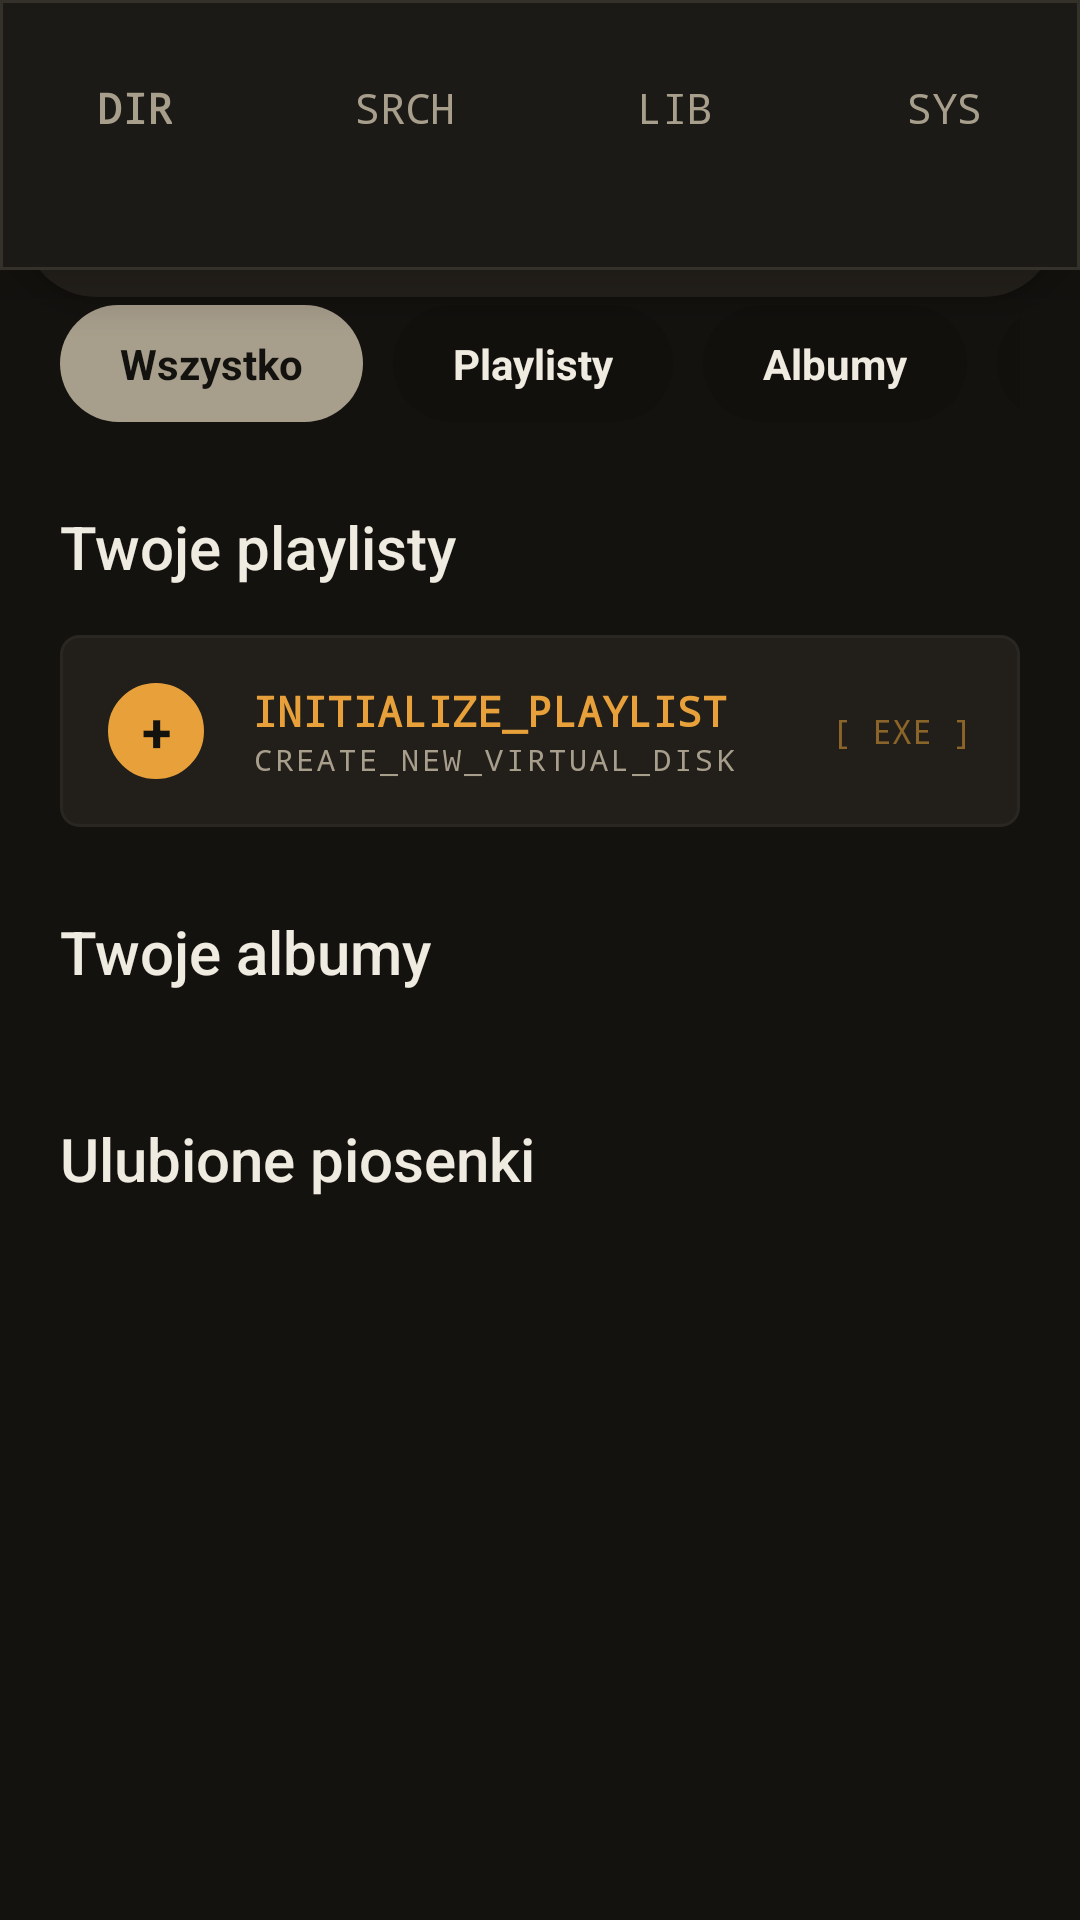

This screen was rendered from an Android layout file. Write that file and the resources it references.
<!-- AndroidManifest.xml: application theme Theme.Sonus -->
<!-- res/layout/activity_library.xml -->
<?xml version="1.0" encoding="utf-8"?>
<FrameLayout xmlns:android="http://schemas.android.com/apk/res/android"
    android:layout_width="match_parent"
    android:layout_height="match_parent"
    android:background="?attr/sonusBackgroundColor">

    <ScrollView
        android:layout_width="match_parent"
        android:layout_height="match_parent"
        android:clipToPadding="false"
        android:fillViewport="true"
        android:paddingBottom="100dp">

        <LinearLayout
            android:layout_width="match_parent"
            android:layout_height="wrap_content"
            android:orientation="vertical"
            android:padding="20dp">

            
            <LinearLayout
                android:layout_width="match_parent"
                android:layout_height="wrap_content"
                android:gravity="center_vertical"
                android:orientation="horizontal">

                <LinearLayout
                    android:layout_width="0dp"
                    android:layout_height="wrap_content"
                    android:layout_weight="1"
                    android:orientation="vertical">

                    <TextView
                        android:layout_width="wrap_content"
                        android:layout_height="wrap_content"
                        android:fontFamily="sans-serif-black"
                        android:text="Biblioteka"
                        android:textColor="@color/text_dark"
                        android:textSize="28sp" />

                    <TextView
                        android:layout_width="wrap_content"
                        android:layout_height="wrap_content"
                        android:layout_marginTop="4dp"
                        android:text="Twoja kolekcja muzyki"
                        android:textColor="@color/text_primary"
                        android:textSize="15sp" />
                </LinearLayout>

                <include layout="@layout/user_avatar" />
            </LinearLayout>

            <HorizontalScrollView
                android:layout_width="match_parent"
                android:layout_height="wrap_content"
                android:layout_marginTop="20dp"
                android:scrollbars="none">

                <LinearLayout
                    android:layout_width="wrap_content"
                    android:layout_height="wrap_content"
                    android:orientation="horizontal">

                    <TextView
                        android:id="@+id/tabAll"
                        android:layout_width="wrap_content"
                        android:layout_height="wrap_content"
                        android:background="@drawable/bg_library_tab_active"
                        android:paddingStart="20dp"
                        android:paddingTop="10dp"
                        android:paddingEnd="20dp"
                        android:paddingBottom="10dp"
                        android:text="Wszystko"
                        android:textColor="@color/app_background"
                        android:textSize="14sp"
                        android:textStyle="bold" />

                    <TextView
                        android:id="@+id/tabPlaylists"
                        android:layout_width="wrap_content"
                        android:layout_height="wrap_content"
                        android:layout_marginStart="10dp"
                        android:background="@drawable/bg_library_tab"
                        android:paddingStart="20dp"
                        android:paddingTop="10dp"
                        android:paddingEnd="20dp"
                        android:paddingBottom="10dp"
                        android:text="Playlisty"
                        android:textColor="@color/text_dark"
                        android:textSize="14sp"
                        android:textStyle="bold" />

                    <TextView
                        android:id="@+id/tabAlbums"
                        android:layout_width="wrap_content"
                        android:layout_height="wrap_content"
                        android:layout_marginStart="10dp"
                        android:background="@drawable/bg_library_tab"
                        android:paddingStart="20dp"
                        android:paddingTop="10dp"
                        android:paddingEnd="20dp"
                        android:paddingBottom="10dp"
                        android:text="Albumy"
                        android:textColor="@color/text_dark"
                        android:textSize="14sp"
                        android:textStyle="bold" />

                    <TextView
                        android:id="@+id/tabFavorites"
                        android:layout_width="wrap_content"
                        android:layout_height="wrap_content"
                        android:layout_marginStart="10dp"
                        android:background="@drawable/bg_library_tab"
                        android:paddingStart="20dp"
                        android:paddingTop="10dp"
                        android:paddingEnd="20dp"
                        android:paddingBottom="10dp"
                        android:text="Ulubione"
                        android:textColor="@color/text_dark"
                        android:textSize="14sp"
                        android:textStyle="bold" />

                </LinearLayout>
            </HorizontalScrollView>

            
            <LinearLayout
                android:id="@+id/sectionPlaylists"
                android:layout_width="match_parent"
                android:layout_height="wrap_content"
                android:orientation="vertical">

                <TextView
                    android:layout_width="wrap_content"
                    android:layout_height="wrap_content"
                    android:layout_marginTop="28dp"
                    android:fontFamily="sans-serif-medium"
                    android:text="Twoje playlisty"
                    android:textColor="@color/text_dark"
                    android:textSize="20sp" />

                <androidx.recyclerview.widget.RecyclerView
                    android:id="@+id/rvPlaylists"
                    android:layout_width="match_parent"
                    android:layout_height="wrap_content"
                    android:nestedScrollingEnabled="false"
                    android:overScrollMode="never" />

                <include layout="@layout/item_add_playlist" />
            </LinearLayout>

            
            <LinearLayout
                android:id="@+id/sectionAlbums"
                android:layout_width="match_parent"
                android:layout_height="wrap_content"
                android:orientation="vertical">

                <TextView
                    android:layout_width="wrap_content"
                    android:layout_height="wrap_content"
                    android:layout_marginTop="28dp"
                    android:fontFamily="sans-serif-medium"
                    android:text="Twoje albumy"
                    android:textColor="@color/text_dark"
                    android:textSize="20sp" />

                <androidx.recyclerview.widget.RecyclerView
                    android:id="@+id/rvAlbums"
                    android:layout_width="match_parent"
                    android:layout_height="wrap_content"
                    android:layout_marginTop="14dp"
                    android:nestedScrollingEnabled="false"
                    android:overScrollMode="never" />
            </LinearLayout>

            
            <LinearLayout
                android:id="@+id/sectionFavorites"
                android:layout_width="match_parent"
                android:layout_height="wrap_content"
                android:orientation="vertical">

                <TextView
                    android:layout_width="wrap_content"
                    android:layout_height="wrap_content"
                    android:layout_marginTop="28dp"
                    android:fontFamily="sans-serif-medium"
                    android:text="Ulubione piosenki"
                    android:textColor="@color/text_dark"
                    android:textSize="20sp" />

                <androidx.recyclerview.widget.RecyclerView
                    android:id="@+id/rvFavoriteSongs"
                    android:layout_width="match_parent"
                    android:layout_height="wrap_content"
                    android:nestedScrollingEnabled="false"
                    android:overScrollMode="never" />
            </LinearLayout>

        </LinearLayout>
    </ScrollView>
    
    <include layout="@layout/mini_player" />
    
    <include layout="@layout/bottom_nav" />

</FrameLayout>
<!-- res/layout/user_avatar.xml (included above) -->
<?xml version="1.0" encoding="utf-8"?>
<TextView xmlns:android="http://schemas.android.com/apk/res/android"
    android:id="@+id/userAvatar"
    android:layout_width="48dp"
    android:layout_height="48dp"
    android:background="@drawable/bg_icon_circle"
    android:fontFamily="monospace"
    android:gravity="center"
    android:text="@string/default_avatar"
    android:textColor="?attr/sonusAccentColor"
    android:textSize="20sp"
    android:textStyle="bold" />
<!-- res/layout/item_add_playlist.xml (included above) -->
<?xml version="1.0" encoding="utf-8"?>
<LinearLayout xmlns:android="http://schemas.android.com/apk/res/android"
    android:id="@+id/btnAddPlaylist"
    android:layout_width="match_parent"
    android:layout_height="64dp"
    android:layout_marginTop="16dp"
    android:background="@drawable/bg_settings_item"
    android:gravity="center_vertical"
    android:orientation="horizontal"
    android:paddingStart="16dp"
    android:paddingEnd="16dp"
    android:clickable="true"
    android:focusable="true">

    <TextView
        android:layout_width="32dp"
        android:layout_height="32dp"
        android:background="@drawable/bg_icon_circle"
        android:gravity="center"
        android:text="+"
        android:textColor="?attr/sonusBackgroundColor"
        android:textSize="18sp"
        android:textStyle="bold"
        android:backgroundTint="?attr/sonusAccentColor" />

    <LinearLayout
        android:layout_width="0dp"
        android:layout_height="wrap_content"
        android:layout_marginStart="16dp"
        android:layout_weight="1"
        android:orientation="vertical">

        <TextView
            android:id="@+id/tvAddPlaylistTitle"
            android:layout_width="wrap_content"
            android:layout_height="wrap_content"
            android:fontFamily="monospace"
            android:text="@string/initialize_playlist"
            android:textColor="?attr/sonusAccentColor"
            android:textSize="14sp"
            android:textStyle="bold" />

        <TextView
            android:id="@+id/tvAddPlaylistDesc"
            android:layout_width="wrap_content"
            android:layout_height="wrap_content"
            android:fontFamily="monospace"
            android:text="@string/create_new_virtual_disk"
            android:textColor="?attr/sonusTextDarkColor"
            android:textSize="10sp"
            android:letterSpacing="0.1" />
    </LinearLayout>

    <TextView
        android:id="@+id/tvAddPlaylistExe"
        android:layout_width="wrap_content"
        android:layout_height="wrap_content"
        android:fontFamily="monospace"
        android:text="@string/exe_bracket"
        android:textColor="?attr/sonusAccentDimColor"
        android:textSize="11sp" />

</LinearLayout>
<!-- res/layout/mini_player.xml (included above) -->
<?xml version="1.0" encoding="utf-8"?>
<LinearLayout xmlns:android="http://schemas.android.com/apk/res/android"
    xmlns:app="http://schemas.android.com/apk/res-auto"
    android:id="@+id/miniPlayer"
    android:layout_width="match_parent"
    android:layout_height="wrap_content"
    android:layout_marginStart="8dp"
    android:layout_marginEnd="8dp"
    android:layout_marginBottom="8dp"
    android:background="@drawable/bg_mini_player"
    android:elevation="8dp"
    android:orientation="vertical">

    
    <View
        android:layout_width="match_parent"
        android:layout_height="1dp"
        android:background="?attr/sonusLineColor"
        android:layout_marginTop="12dp"
        android:layout_marginStart="16dp"
        android:layout_marginEnd="16dp" />

    
    <LinearLayout
        android:layout_width="match_parent"
        android:layout_height="wrap_content"
        android:gravity="center_vertical"
        android:orientation="horizontal"
        android:padding="12dp">

        
        <FrameLayout
            android:layout_width="48dp"
            android:layout_height="48dp"
            android:background="?attr/sonusLineColor"
            android:padding="1dp">
            <ImageView
                android:id="@+id/miniPlayerCover"
                android:layout_width="match_parent"
                android:layout_height="match_parent"
                android:background="?attr/sonusCardColor"
                android:contentDescription="Okładka"
                android:scaleType="centerCrop"/>
        </FrameLayout>

        
        <LinearLayout
            android:layout_width="0dp"
            android:layout_height="wrap_content"
            android:layout_marginStart="14dp"
            android:layout_weight="1"
            android:orientation="vertical">

            <TextView
                android:id="@+id/miniPlayerTitle"
                android:layout_width="wrap_content"
                android:layout_height="wrap_content"
                android:ellipsize="end"
                android:maxLines="1"
                android:text="@string/track_name_placeholder"
                android:textColor="?attr/sonusAccentColor"
                android:textSize="14sp"
                android:fontFamily="monospace"
                android:textStyle="bold" />

            <TextView
                android:id="@+id/miniPlayerArtist"
                android:layout_width="wrap_content"
                android:layout_height="wrap_content"
                android:layout_marginTop="1dp"
                android:ellipsize="end"
                android:maxLines="1"
                android:text="@string/artist_id_placeholder"
                android:textColor="?attr/sonusTextDarkColor"
                android:textSize="12sp"
                android:fontFamily="sans-serif-medium" />
        </LinearLayout>

        
        <ImageView
            android:id="@+id/miniPlayerPrev"
            android:layout_width="32dp"
            android:layout_height="32dp"
            android:layout_marginEnd="4dp"
            android:padding="8dp"
            android:src="@drawable/ic_skip_previous"
            app:tint="?attr/sonusTextPrimaryColor"/>

        <ImageView
            android:id="@+id/miniPlayerPlay"
            android:layout_width="40dp"
            android:layout_height="40dp"
            android:layout_marginEnd="4dp"
            android:background="@drawable/bg_mini_btn"
            android:padding="10dp"
            android:src="@drawable/ic_play"
            app:tint="?attr/sonusAccentColor" />

        <ImageView
            android:id="@+id/miniPlayerNext"
            android:layout_width="32dp"
            android:layout_height="32dp"
            android:padding="8dp"
            android:src="@drawable/ic_skip_next"
            app:tint="?attr/sonusTextPrimaryColor"/>
    </LinearLayout>

    
    <ProgressBar
        android:id="@+id/miniPlayerProgress"
        style="@android:style/Widget.ProgressBar.Horizontal"
        android:layout_width="match_parent"
        android:layout_height="2dp"
        android:layout_marginStart="16dp"
        android:layout_marginEnd="16dp"
        android:layout_marginBottom="12dp"
        android:max="100"
        android:progress="35"
        android:progressTint="?attr/sonusAccentColor"
        android:progressBackgroundTint="?attr/sonusLineSoftColor" />

</LinearLayout>
<!-- res/layout/bottom_nav.xml (included above) -->
<?xml version="1.0" encoding="utf-8"?>
<LinearLayout xmlns:android="http://schemas.android.com/apk/res/android"
    android:id="@+id/bottomNav"
    android:layout_width="match_parent"
    android:layout_height="90dp"
    android:background="@drawable/bg_bottom_nav"
    android:elevation="12dp"
    android:orientation="horizontal"
    android:paddingTop="8dp"
    android:paddingBottom="16dp">

    <LinearLayout
        android:id="@+id/navHome"
        android:layout_width="0dp"
        android:layout_height="match_parent"
        android:layout_weight="1"
        android:gravity="center"
        android:orientation="vertical"
        android:clickable="true"
        android:focusable="true"
        android:background="?attr/selectableItemBackgroundBorderless">

        <TextView
            android:id="@+id/tvNavHome"
            android:layout_width="wrap_content"
            android:layout_height="wrap_content"
            android:text="@string/nav_dir"
            android:textColor="?attr/sonusTextDarkColor"
            android:fontFamily="monospace"
            android:textSize="14sp"
            android:textStyle="bold" />

        <View
            android:id="@+id/indicatorHome"
            android:layout_width="24dp"
            android:layout_height="2dp"
            android:layout_marginTop="8dp"
            android:background="?attr/sonusAccentColor"
            android:visibility="invisible" />
    </LinearLayout>

    <LinearLayout
        android:id="@+id/navSearch"
        android:layout_width="0dp"
        android:layout_height="match_parent"
        android:layout_weight="1"
        android:gravity="center"
        android:orientation="vertical"
        android:clickable="true"
        android:focusable="true"
        android:background="?attr/selectableItemBackgroundBorderless">

        <TextView
            android:id="@+id/tvNavSearch"
            android:layout_width="wrap_content"
            android:layout_height="wrap_content"
            android:text="@string/nav_srch"
            android:textColor="?attr/sonusTextDarkColor"
            android:fontFamily="monospace"
            android:textSize="14sp" />

        <View
            android:id="@+id/indicatorSearch"
            android:layout_width="24dp"
            android:layout_height="2dp"
            android:layout_marginTop="8dp"
            android:background="?attr/sonusAccentColor"
            android:visibility="invisible" />
    </LinearLayout>

    <LinearLayout
        android:id="@+id/navLibrary"
        android:layout_width="0dp"
        android:layout_height="match_parent"
        android:layout_weight="1"
        android:gravity="center"
        android:orientation="vertical"
        android:clickable="true"
        android:focusable="true"
        android:background="?attr/selectableItemBackgroundBorderless">

        <TextView
            android:id="@+id/tvNavLibrary"
            android:layout_width="wrap_content"
            android:layout_height="wrap_content"
            android:text="@string/nav_lib"
            android:textColor="?attr/sonusTextDarkColor"
            android:fontFamily="monospace"
            android:textSize="14sp" />

        <View
            android:id="@+id/indicatorLibrary"
            android:layout_width="24dp"
            android:layout_height="2dp"
            android:layout_marginTop="8dp"
            android:background="?attr/sonusAccentColor"
            android:visibility="invisible" />
    </LinearLayout>

    <LinearLayout
        android:id="@+id/navSettings"
        android:layout_width="0dp"
        android:layout_height="match_parent"
        android:layout_weight="1"
        android:gravity="center"
        android:orientation="vertical"
        android:clickable="true"
        android:focusable="true"
        android:background="?attr/selectableItemBackgroundBorderless">

        <TextView
            android:id="@+id/tvNavSettings"
            android:layout_width="wrap_content"
            android:layout_height="wrap_content"
            android:text="@string/nav_sys"
            android:textColor="?attr/sonusTextDarkColor"
            android:fontFamily="monospace"
            android:textSize="14sp" />

        <View
            android:id="@+id/indicatorSettings"
            android:layout_width="24dp"
            android:layout_height="2dp"
            android:layout_marginTop="8dp"
            android:background="?attr/sonusAccentColor"
            android:visibility="invisible" />
    </LinearLayout>

</LinearLayout>
<!-- resources referenced by this layout -->
<resources>
  <color name="app_background">@color/studio_bg</color>
  <color name="text_dark">@color/studio_text</color>
  <color name="text_primary">@color/studio_text_dim</color>
  <!-- drawable bg_bottom_nav (drawable) -->
  <?xml version="1.0" encoding="utf-8"?>
  <shape xmlns:android="http://schemas.android.com/apk/res/android">
      <solid android:color="?attr/sonusPanelColor" />
      <stroke android:width="1dp" android:color="?attr/sonusLineColor" />
  </shape>
  <!-- drawable bg_icon_circle (drawable) -->
  <?xml version="1.0" encoding="utf-8"?>
  <shape xmlns:android="http://schemas.android.com/apk/res/android"
      android:shape="oval">
      <solid android:color="?attr/sonusPanelColor" />
      <stroke android:width="2dp" android:color="?attr/sonusAccentColor" />
  </shape>
  <!-- drawable bg_library_tab (drawable) -->
  <?xml version="1.0" encoding="utf-8"?>
  <shape xmlns:android="http://schemas.android.com/apk/res/android">
      <solid android:color="@color/studio_tab_bg" />
      <corners android:radius="20dp" />
  </shape>
  <!-- drawable bg_library_tab_active (drawable) -->
  <?xml version="1.0" encoding="utf-8"?>
  <shape xmlns:android="http://schemas.android.com/apk/res/android">
      <solid android:color="@color/text_primary" />
      <corners android:radius="20dp" />
  </shape>
  <!-- drawable bg_mini_btn (drawable) -->
  <?xml version="1.0" encoding="utf-8"?>
  <shape xmlns:android="http://schemas.android.com/apk/res/android">
      <solid android:color="?attr/sonusCardColor" />
      <stroke android:width="1dp" android:color="?attr/sonusLineColor" />
      <corners android:radius="4dp" />
  </shape>
  <!-- drawable bg_mini_player (drawable) -->
  <?xml version="1.0" encoding="utf-8"?>
  <shape xmlns:android="http://schemas.android.com/apk/res/android">
      <solid android:color="?attr/sonusCardColor" />
      <corners android:radius="24dp" />
  </shape>
  <!-- drawable bg_settings_item (drawable) -->
  <?xml version="1.0" encoding="utf-8"?>
  <shape xmlns:android="http://schemas.android.com/apk/res/android">
      <solid android:color="?attr/sonusCardColor" />
      <stroke android:width="1dp" android:color="?attr/sonusLineSoftColor" />
      <corners android:radius="?attr/sonusCornerRadius" />
  </shape>
  <!-- drawable ic_play (drawable) -->
  <vector xmlns:android="http://schemas.android.com/apk/res/android"
      android:width="24dp"
      android:height="24dp"
      android:viewportWidth="24"
      android:viewportHeight="24">
    <path
        android:fillColor="@color/studio_white"
        android:pathData="M8,5v14l11,-7z"/>
  </vector>
  <string name="artist_id_placeholder">ARTIST_ID</string>
  <string name="create_new_virtual_disk">CREATE_NEW_VIRTUAL_DISK</string>
  <string name="default_avatar">A</string>
  <string name="exe_bracket">[ EXE ]</string>
  <string name="initialize_playlist">INITIALIZE_PLAYLIST</string>
  <string name="nav_dir">DIR</string>
  <string name="nav_lib">LIB</string>
  <string name="nav_srch">SRCH</string>
  <string name="nav_sys">SYS</string>
  <string name="track_name_placeholder">TRACK_NAME</string>
  <color name="studio_bg">#14120F</color>
  <color name="studio_text">#F0EBE0</color>
  <color name="studio_text_dim">#A89E8C</color>
  <color name="studio_tab_bg">#20000000</color>
  <color name="studio_white">#FFFFFFFF</color>
  <color name="studio_bg_panel">#1C1A16</color>
  <color name="studio_bg_card">#221F1A</color>
  <color name="studio_line">#34302A</color>
  <color name="studio_line_soft">#2A2722</color>
  <color name="studio_amber">#E8A13A</color>
  <color name="studio_amber_dim">#8A6428</color>
  <color name="studio_text_faint">#6F6656</color>
  <color name="studio_red">#C0544A</color>
  <color name="studio_green">#6A9955</color>
  <dimen name="studio_radius">6dp</dimen>
</resources>
